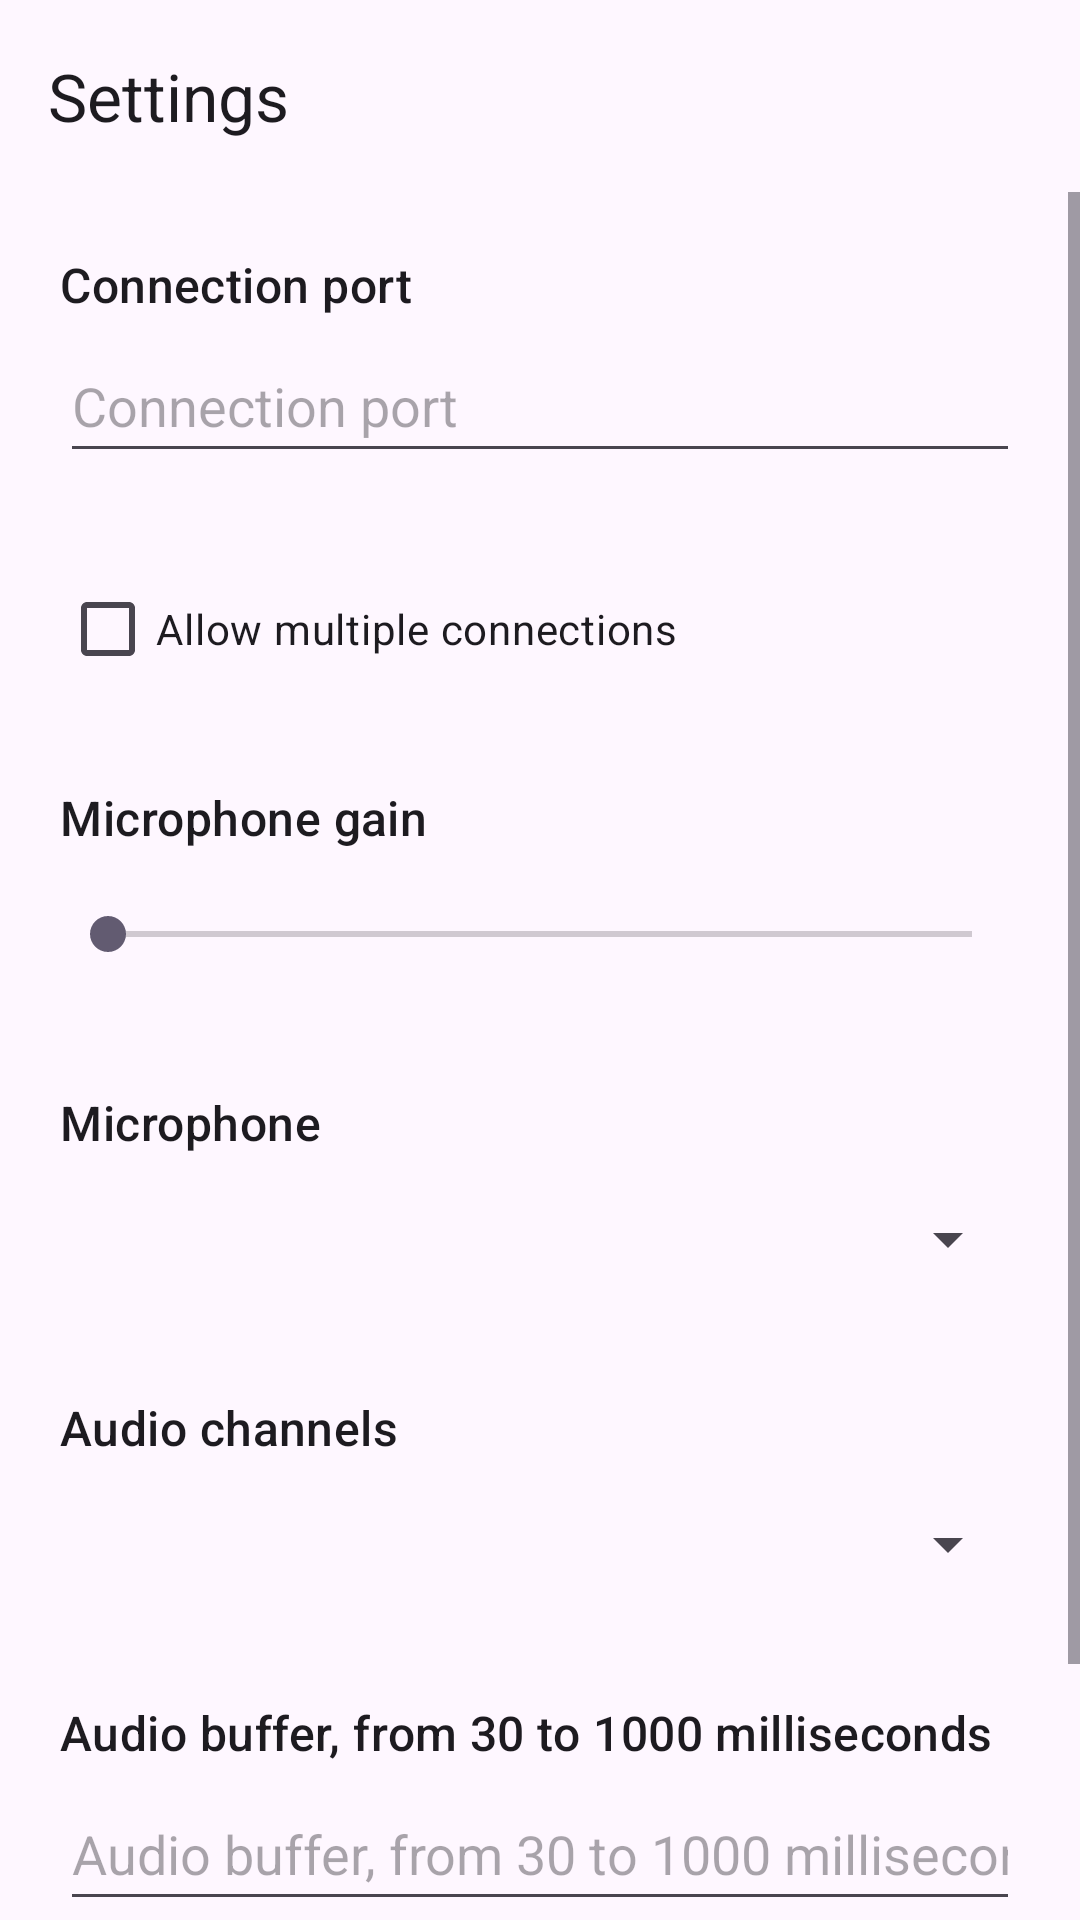

Write the Android layout XML for this screen, with the resource values it uses.
<!-- AndroidManifest.xml: application theme Theme.MicMonitor -->
<!-- res/layout/activity_settings.xml -->
<?xml version="1.0" encoding="utf-8"?>
<LinearLayout xmlns:android="http://schemas.android.com/apk/res/android"
    xmlns:app="http://schemas.android.com/apk/res-auto"
    android:layout_width="match_parent"
    android:layout_height="match_parent"
    android:orientation="vertical">

    <com.google.android.material.appbar.AppBarLayout
        android:layout_width="match_parent"
        android:layout_height="wrap_content">

        <com.google.android.material.appbar.MaterialToolbar
            android:id="@+id/toolbar"
            android:layout_width="match_parent"
            android:layout_height="?attr/actionBarSize"
            app:navigationContentDescription="@string/navigate_up"
            app:title="@string/settings_title" />
    </com.google.android.material.appbar.AppBarLayout>

    <ScrollView
        android:layout_width="match_parent"
        android:layout_height="0dp"
        android:layout_weight="1"
        android:fillViewport="true">

        <LinearLayout
            android:layout_width="match_parent"
            android:layout_height="wrap_content"
            android:orientation="vertical"
            android:padding="20dp">

            
            <TextView
                android:layout_width="match_parent"
                android:layout_height="wrap_content"
                android:importantForAccessibility="yes"
                android:text="@string/label_port"
                android:textAppearance="?attr/textAppearanceTitleMedium" />

            <EditText
                android:id="@+id/portInput"
                android:layout_width="match_parent"
                android:layout_height="wrap_content"
                android:layout_marginTop="4dp"
                android:hint="@string/label_port"
                android:imeOptions="actionDone"
                android:inputType="number"
                android:maxLength="5"
                android:minHeight="48dp"
                android:singleLine="true" />

            <com.google.android.material.checkbox.MaterialCheckBox
                android:id="@+id/multiCheck"
                android:layout_width="match_parent"
                android:layout_height="wrap_content"
                android:layout_marginTop="28dp"
                android:minHeight="48dp"
                android:text="@string/label_multi" />

            <TextView
                android:layout_width="match_parent"
                android:layout_height="wrap_content"
                android:layout_marginTop="28dp"
                android:importantForAccessibility="no"
                android:text="@string/label_gain"
                android:textAppearance="?attr/textAppearanceTitleMedium" />

            <SeekBar
                android:id="@+id/gainSeek"
                android:layout_width="match_parent"
                android:layout_height="wrap_content"
                android:layout_marginTop="4dp"
                android:contentDescription="@string/label_gain"
                android:max="100"
                android:minHeight="48dp" />

            <TextView
                android:layout_width="match_parent"
                android:layout_height="wrap_content"
                android:layout_marginTop="28dp"
                android:importantForAccessibility="no"
                android:text="@string/label_mic"
                android:textAppearance="?attr/textAppearanceTitleMedium" />

            <Spinner
                android:id="@+id/micSpinner"
                android:layout_width="match_parent"
                android:layout_height="wrap_content"
                android:layout_marginTop="4dp"
                android:minHeight="48dp" />

            <TextView
                android:layout_width="match_parent"
                android:layout_height="wrap_content"
                android:layout_marginTop="28dp"
                android:importantForAccessibility="no"
                android:text="@string/label_channels"
                android:textAppearance="?attr/textAppearanceTitleMedium" />

            <Spinner
                android:id="@+id/channelSpinner"
                android:layout_width="match_parent"
                android:layout_height="wrap_content"
                android:layout_marginTop="4dp"
                android:minHeight="48dp" />

            
            <TextView
                android:layout_width="match_parent"
                android:layout_height="wrap_content"
                android:layout_marginTop="28dp"
                android:importantForAccessibility="yes"
                android:text="@string/label_buffer"
                android:textAppearance="?attr/textAppearanceTitleMedium" />

            <EditText
                android:id="@+id/bufferInput"
                android:layout_width="match_parent"
                android:layout_height="wrap_content"
                android:layout_marginTop="4dp"
                android:hint="@string/label_buffer"
                android:imeOptions="actionDone"
                android:inputType="number"
                android:maxLength="4"
                android:minHeight="48dp"
                android:singleLine="true" />

            <com.google.android.material.button.MaterialButton
                android:id="@+id/batteryButton"
                android:layout_width="match_parent"
                android:layout_height="wrap_content"
                android:layout_marginTop="32dp"
                android:minHeight="48dp"
                android:text="@string/battery_action" />
        </LinearLayout>
    </ScrollView>
</LinearLayout>
<!-- resources referenced by this layout -->
<resources>
  <string name="battery_action">Turn off battery optimization</string>
  <string name="label_buffer">Audio buffer, from 30 to 1000 milliseconds</string>
  <string name="label_channels">Audio channels</string>
  <string name="label_gain">Microphone gain</string>
  <string name="label_mic">Microphone</string>
  <string name="label_multi">Allow multiple connections</string>
  <string name="label_port">Connection port</string>
  <string name="navigate_up">Navigate up</string>
  <string name="settings_title">Settings</string>
  <style name="Theme.MicMonitor" parent="Theme.Material3.DayNight.NoActionBar">
          <item name="colorPrimary">@color/brand_primary</item>
          <item name="colorOnPrimary">@color/brand_on_primary</item>
          <item name="android:statusBarColor" tools:targetApi="l">?attr/colorSurface</item>
      </style>
  <color name="brand_primary">#1F5FA8</color>
  <color name="brand_on_primary">#FFFFFF</color>
</resources>
